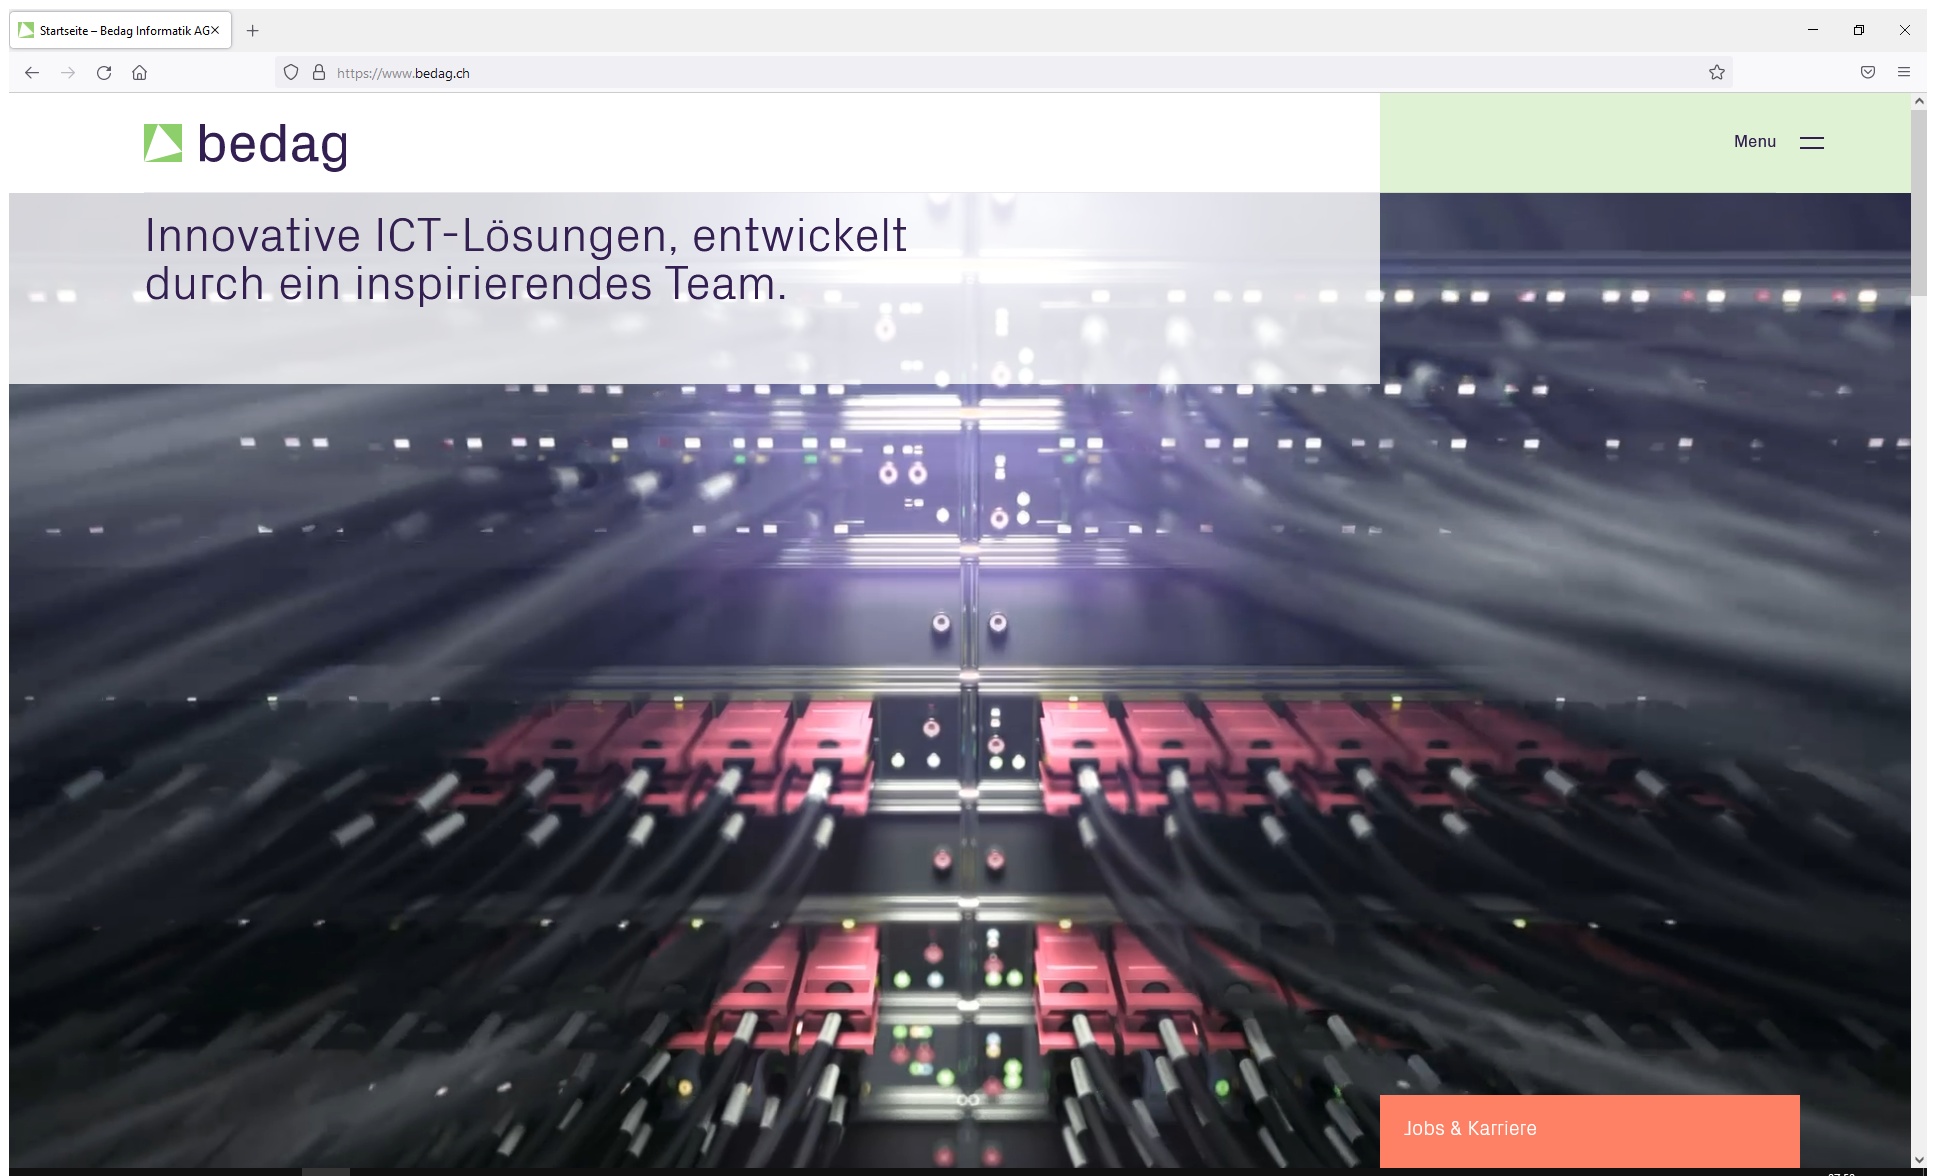
Task: Testautomatisierungsprojekt
Workflow: S04 Links anwählen www.bedag.ch

Step 1: Firefox: - Bedag Informatik AG in window 'Startseite - Bedag Informatik AG' (firefox.exe) (repeated 2 times)

Step 3: click (no picture)

Step 4: click on 'Services' (no picture)

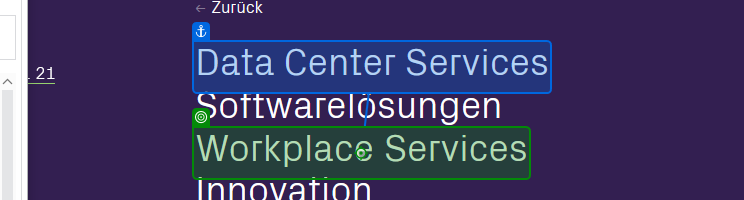
Step 5: click on 'Workplace Services'